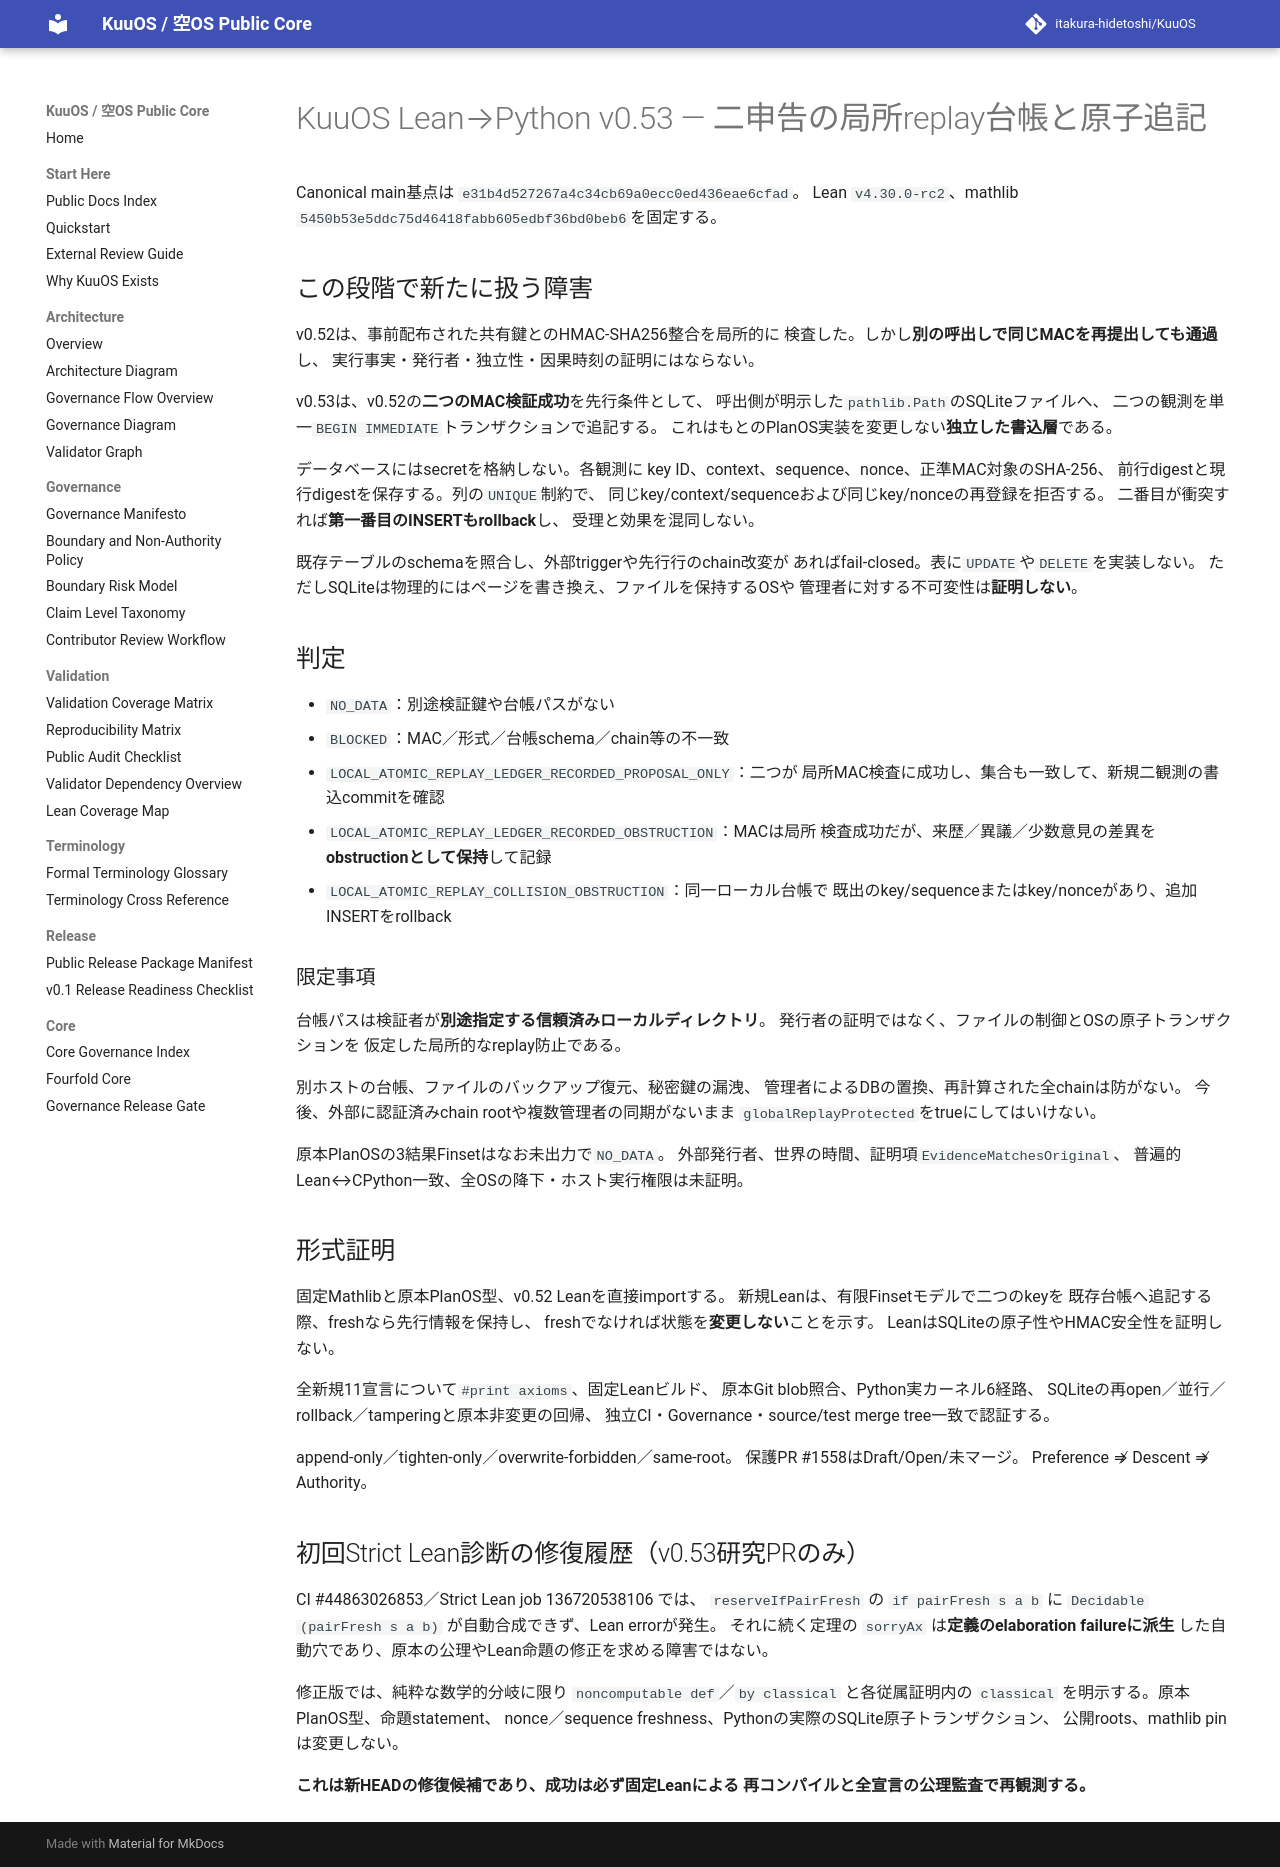

repository: itakura-hidetoshi/KuuOS · page: KUUOS_LEAN_PYTHON_LOCAL_REPLAY_RESERVATION_v0_53/index.html · generator: mkdocs

# KuuOS Lean→Python v0.53 — 二申告の局所replay台帳と原子追記

Canonical main基点は `e31b4d527267a4c34cb69a0ecc0ed436eae6cfad`。
Lean `v4.30.0-rc2`、mathlib
`5450b53e5ddc75d46418fabb605edbf36bd0beb6`を固定する。

## この段階で新たに扱う障害

v0.52は、事前配布された共有鍵とのHMAC-SHA256整合を局所的に
検査した。しかし**別の呼出しで同じMACを再提出しても通過**し、
実行事実・発行者・独立性・因果時刻の証明にはならない。

v0.53は、v0.52の**二つのMAC検証成功**を先行条件として、
呼出側が明示した`pathlib.Path`のSQLiteファイルへ、
二つの観測を単一`BEGIN IMMEDIATE`トランザクションで追記する。
これはもとのPlanOS実装を変更しない**独立した書込層**である。

データベースにはsecretを格納しない。各観測に
key ID、context、sequence、nonce、正準MAC対象のSHA-256、
前行digestと現行digestを保存する。列の`UNIQUE`制約で、
同じkey/context/sequenceおよび同じkey/nonceの再登録を拒否する。
二番目が衝突すれば**第一番目のINSERTもrollback**し、
受理と効果を混同しない。

既存テーブルのschemaを照合し、外部triggerや先行行のchain改変が
あればfail-closed。表に`UPDATE`や`DELETE`を実装しない。
ただしSQLiteは物理的にはページを書き換え、ファイルを保持するOSや
管理者に対する不可変性は**証明しない**。

## 判定

- `NO_DATA`：別途検証鍵や台帳パスがない
- `BLOCKED`：MAC／形式／台帳schema／chain等の不一致
- `LOCAL_ATOMIC_REPLAY_LEDGER_RECORDED_PROPOSAL_ONLY`：二つが
  局所MAC検査に成功し、集合も一致して、新規二観測の書込commitを確認
- `LOCAL_ATOMIC_REPLAY_LEDGER_RECORDED_OBSTRUCTION`：MACは局所
  検査成功だが、来歴／異議／少数意見の差異を**obstructionとして保持**して記録
- `LOCAL_ATOMIC_REPLAY_COLLISION_OBSTRUCTION`：同一ローカル台帳で
  既出のkey/sequenceまたはkey/nonceがあり、追加INSERTをrollback

### 限定事項

台帳パスは検証者が**別途指定する信頼済みローカルディレクトリ**。
発行者の証明ではなく、ファイルの制御とOSの原子トランザクションを
仮定した局所的なreplay防止である。

別ホストの台帳、ファイルのバックアップ復元、秘密鍵の漏洩、
管理者によるDBの置換、再計算された全chainは防がない。
今後、外部に認証済みchain rootや複数管理者の同期がないまま
`globalReplayProtected`をtrueにしてはいけない。

原本PlanOSの3結果Finsetはなお未出力で`NO_DATA`。
外部発行者、世界の時間、証明項`EvidenceMatchesOriginal`、
普遍的Lean↔CPython一致、全OSの降下・ホスト実行権限は未証明。

## 形式証明

固定Mathlibと原本PlanOS型、v0.52 Leanを直接importする。
新規Leanは、有限Finsetモデルで二つのkeyを
既存台帳へ追記する際、freshなら先行情報を保持し、
freshでなければ状態を**変更しない**ことを示す。
LeanはSQLiteの原子性やHMAC安全性を証明しない。

全新規11宣言について`#print axioms`、固定Leanビルド、
原本Git blob照合、Python実カーネル6経路、
SQLiteの再open／並行／rollback／tamperingと原本非変更の回帰、
独立CI・Governance・source/test merge tree一致で認証する。

append-only／tighten-only／overwrite-forbidden／same-root。
保護PR #1558はDraft/Open/未マージ。
Preference ⇏ Descent ⇏ Authority。

## 初回Strict Lean診断の修復履歴（v0.53研究PRのみ）

CI #44863026853／Strict Lean job 136720538106 では、
`reserveIfPairFresh` の `if pairFresh s a b` に
`Decidable (pairFresh s a b)` が自動合成できず、Lean errorが発生。
それに続く定理の `sorryAx` は**定義のelaboration failureに派生**
した自動穴であり、原本の公理やLean命題の修正を求める障害ではない。

修正版では、純粋な数学的分岐に限り
`noncomputable def`／`by classical` と各従属証明内の
`classical` を明示する。原本PlanOS型、命題statement、
nonce／sequence freshness、Pythonの実際のSQLite原子トランザクション、
公開roots、mathlib pinは変更しない。

**これは新HEADの修復候補であり、成功は必ず固定Leanによる
再コンパイルと全宣言の公理監査で再観測する。**
